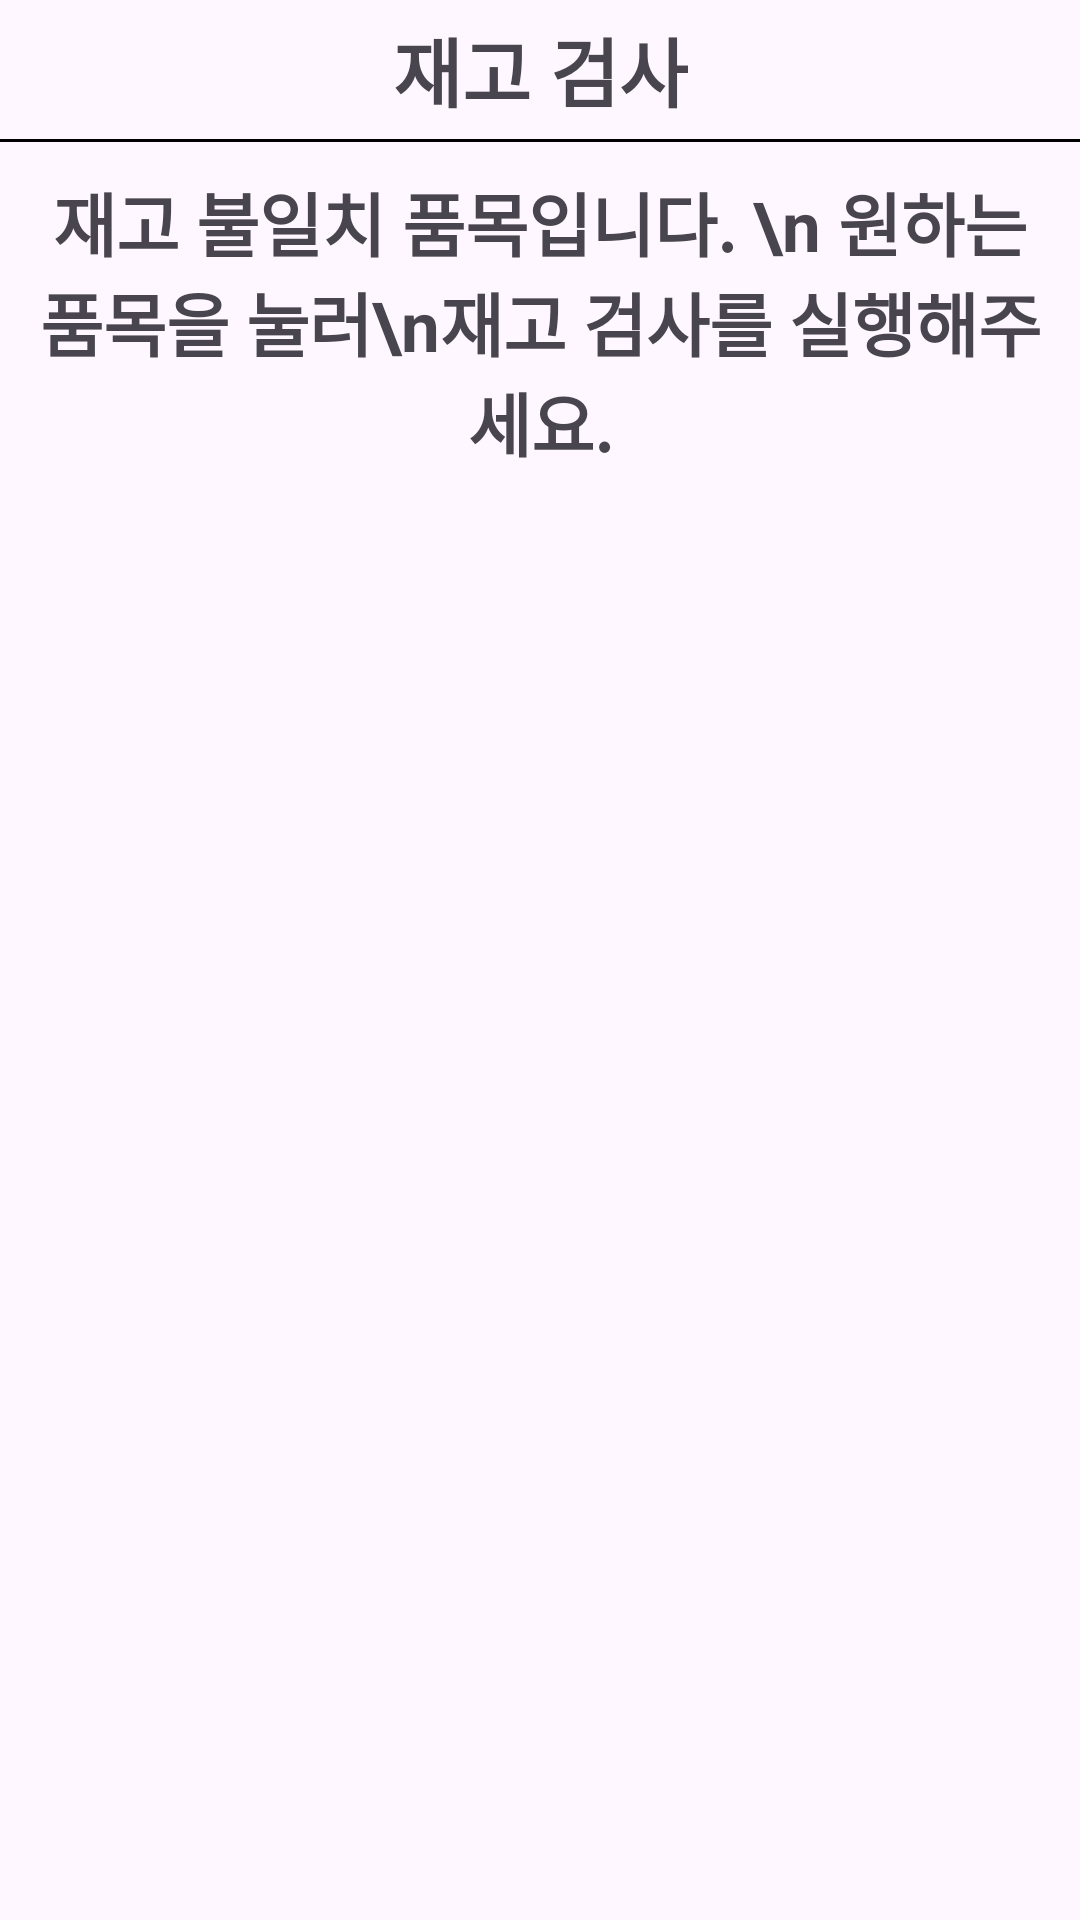

Write the Android layout XML for this screen, with the resource values it uses.
<!-- AndroidManifest.xml: application theme Theme.SeoulF3 -->
<!-- res/layout/activity_before_check_stock.xml -->
<?xml version="1.0" encoding="utf-8"?>
<androidx.constraintlayout.widget.ConstraintLayout xmlns:android="http://schemas.android.com/apk/res/android"
    xmlns:app="http://schemas.android.com/apk/res-auto"
    xmlns:tools="http://schemas.android.com/tools"
    android:layout_width="match_parent"
    android:layout_height="match_parent"
    tools:context=".checkstock.BeforeCheckStockActivity">

    <ImageView
        android:id="@+id/btn_back"
        android:paddingLeft="10dp"
        app:layout_constraintBottom_toTopOf="@id/line"
        app:layout_constraintLeft_toLeftOf="parent"
        app:layout_constraintTop_toTopOf="parent"
        android:src="@drawable/baseline_arrow_back_24"
        android:layout_width="wrap_content"
        android:layout_height="0dp"/>

    <TextView
        android:id="@+id/t"
        android:padding="5dp"
        android:textSize="25dp"
        android:textStyle="bold"
        app:layout_constraintBottom_toTopOf="@id/line"
        app:layout_constraintRight_toRightOf="parent"
        app:layout_constraintLeft_toLeftOf="parent"
        app:layout_constraintTop_toTopOf="parent"
        android:text="재고 검사"
        android:layout_width="wrap_content"
        android:layout_height="wrap_content"/>

    <TextView
        android:id="@+id/line"
        app:layout_constraintTop_toBottomOf="@id/t"
        android:background="@color/black"
        android:layout_width="match_parent"
        android:layout_height="1dp"/>

    <TextView
        android:textStyle="bold"
        android:gravity="center"
        android:id="@+id/tv_info"
        android:layout_margin="10dp"
        android:textSize="23dp"
        app:layout_constraintRight_toRightOf="parent"
        app:layout_constraintLeft_toLeftOf="parent"
        app:layout_constraintTop_toBottomOf="@id/line"
        android:text="재고 불일치 품목입니다. \n 원하는 품목을 눌러\n재고 검사를 실행해주세요."
        android:layout_width="match_parent"
        android:layout_height="wrap_content"/>

    <ListView
        android:id="@+id/lv"
        android:layout_margin="5dp"
        app:layout_constraintBottom_toBottomOf="parent"
        app:layout_constraintTop_toBottomOf="@id/tv_info"
        android:layout_width="match_parent"
        android:layout_height="0dp"/>

</androidx.constraintlayout.widget.ConstraintLayout>
<!-- resources referenced by this layout -->
<resources>
  <style name="Theme.SeoulF3" parent="Base.Theme.SeoulF3" />
  <style name="Base.Theme.SeoulF3" parent="Theme.Material3.Light.NoActionBar">
          
          
      </style>
  <!-- not gathered from this repository: default colours our renderer supplied (Android Studio template values) -->
  <color name="black">#FF000000</color>
</resources>
